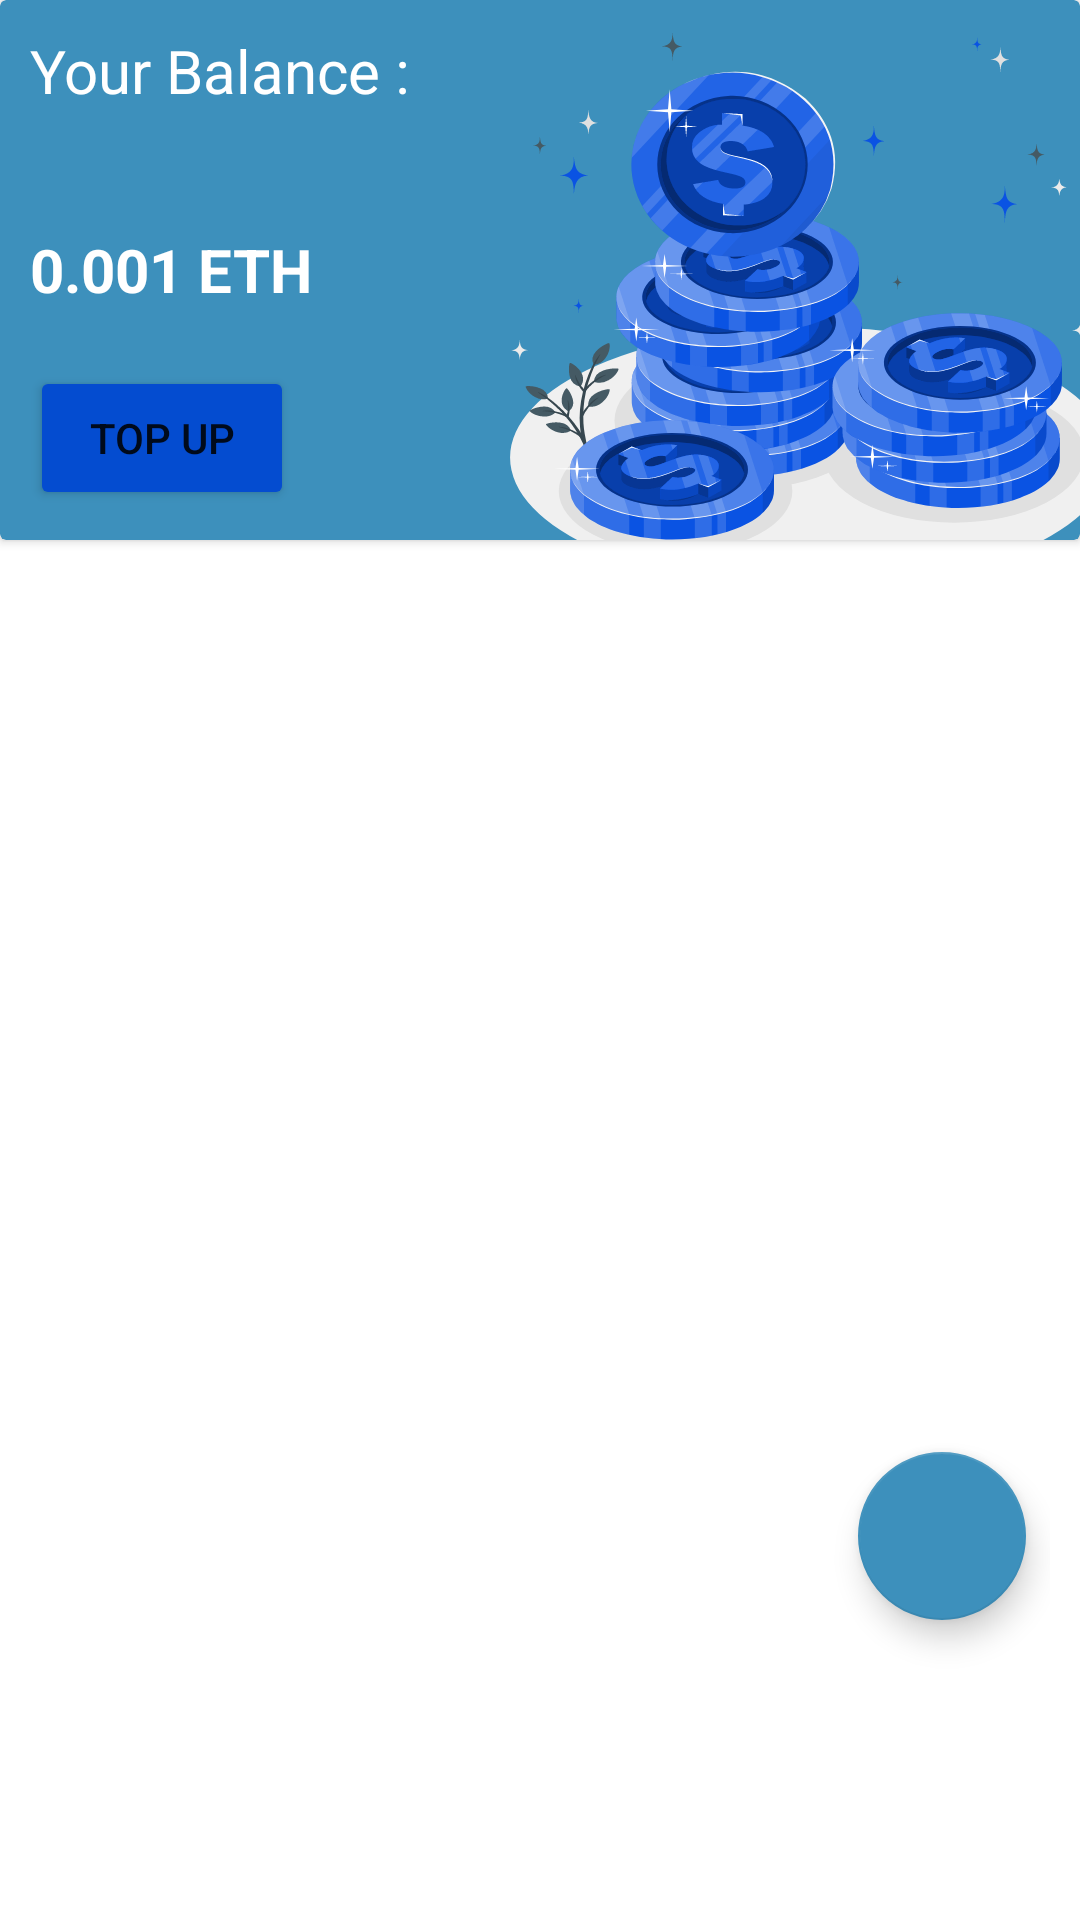

Reconstruct the res/layout file that produces this screen, plus the resources it refers to.
<!-- AndroidManifest.xml: application theme Theme.TRpam -->
<!-- res/layout/fragment_home.xml -->
<?xml version="1.0" encoding="utf-8"?>
<RelativeLayout xmlns:android="http://schemas.android.com/apk/res/android"
    xmlns:app="http://schemas.android.com/apk/res-auto"
    android:layout_width="match_parent"
    android:layout_height="match_parent"

    >

    <RelativeLayout
        android:layout_width="match_parent"
        android:layout_height="wrap_content"
        >

        <androidx.cardview.widget.CardView
            android:id="@+id/card_home"
            android:layout_width="match_parent"
            android:layout_height="180dp"
            app:cardBackgroundColor="@color/edit">

            <RelativeLayout
                android:layout_width="220dp"
                android:layout_height="match_parent"
                android:layout_gravity="right"
                android:layout_marginStart="40dp"
                android:layout_marginTop="0dp"
                android:layout_marginEnd="-20dp"
                android:layout_marginBottom="-20dp"
                android:background="@drawable/ic_coins_amico__1_">

            </RelativeLayout>
            <LinearLayout
                android:layout_width="wrap_content"
                android:layout_height="wrap_content"
                android:orientation="horizontal"
                >
                <TextView
                    android:id="@+id/textName"
                    android:layout_width="match_parent"
                    android:layout_height="wrap_content"
                    android:layout_margin="10dp"
                    android:text="@string/welcome"
                    android:textColor="@color/white"
                    android:textSize="20sp" />
                <ImageView
                    android:id="@+id/visi_saldo"
                    android:layout_width="wrap_content"
                    android:layout_height="wrap_content"
                    android:layout_gravity="center"
                    android:src="@drawable/ic_baseline_visibility_24" />
            </LinearLayout>


            <LinearLayout
                android:layout_width="wrap_content"
                android:layout_height="wrap_content"
                android:layout_gravity="center_vertical"
                android:layout_marginStart="10dp"
                android:gravity="center"
                android:orientation="horizontal">

                <TextView
                    android:id="@+id/home_balance"
                    android:layout_width="wrap_content"
                    android:layout_height="wrap_content"
                    android:text="0.001 ETH"
                    android:textColor="@color/white"
                    android:textSize="20sp"
                    android:textStyle="bold"
                    android:visibility="visible" />

                <TextView
                    android:id="@+id/home_balance_sensor"
                    android:layout_width="wrap_content"
                    android:layout_height="wrap_content"
                    android:text="*********"
                    android:textColor="@color/white"
                    android:textSize="20sp"
                    android:visibility="gone" />



            </LinearLayout>


            <Button
                android:id="@+id/topup"
                android:layout_width="wrap_content"
                android:layout_height="wrap_content"
                android:layout_gravity="bottom"
                android:layout_marginStart="10dp"
                android:layout_marginBottom="10dp"
                android:backgroundTint="@color/primary"
                android:text="@string/topup" />
        </androidx.cardview.widget.CardView>

        <RelativeLayout
            android:layout_width="match_parent"
            android:layout_height="match_parent"
            android:layout_below="@+id/card_home"
            android:layout_marginEnd="10dp"
            android:layout_marginStart="10dp"
            android:layout_marginBottom="50dp">
            <androidx.recyclerview.widget.RecyclerView
                android:id="@+id/home_recycler"
                android:layout_width="match_parent"
                android:layout_height="wrap_content"
                />

            <com.google.android.material.floatingactionbutton.FloatingActionButton
                android:layout_width="wrap_content"
                android:layout_height="wrap_content"
                android:id="@+id/scrollup_home"
                android:layout_alignParentEnd="true"
                android:layout_alignParentBottom="true"
                android:src="@drawable/ic_baseline_arrow_upward_24"
                android:layout_marginBottom="50dp"
                android:visibility="visible"
                android:layout_marginEnd="8dp"/>

        </RelativeLayout>


    </RelativeLayout>
</RelativeLayout>
<!-- resources referenced by this layout -->
<resources>
  <color name="edit">#3D90BC</color>
  <color name="primary">#044CD0</color>
  <color name="white">#FFFFFFFF</color>
  <!-- drawable ic_coins_amico__1_: vector/xml drawable (drawable, 220203 chars, omitted) -->
  <string name="topup">Top Up</string>
  <string name="welcome">Your Balance : </string>
  <style name="Theme.TRpam" parent="Theme.MaterialComponents.DayNight.NoActionBar">
          
          <item name="colorPrimary">@color/edit</item>
          <item name="colorPrimaryVariant">@color/primary</item>
          <item name="colorOnPrimary">@color/white</item>
          
          <item name="colorSecondary">@color/edit</item>
          <item name="colorSecondaryVariant">@color/teal_700</item>
          <item name="colorOnSecondary">@color/white</item>
          
          <item name="android:statusBarColor" tools:targetApi="l">?attr/colorPrimaryVariant</item>
          
  
      </style>
  <color name="teal_700">#FF018786</color>
</resources>
